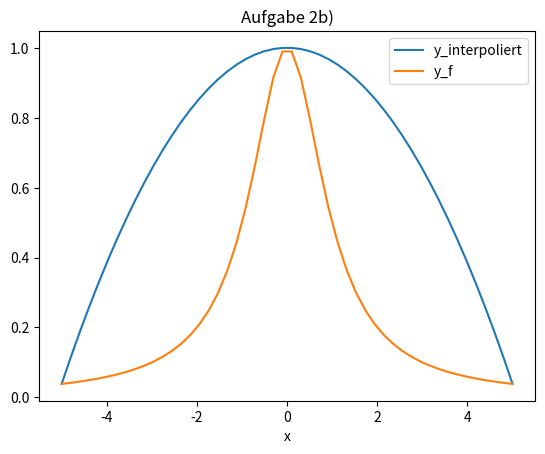
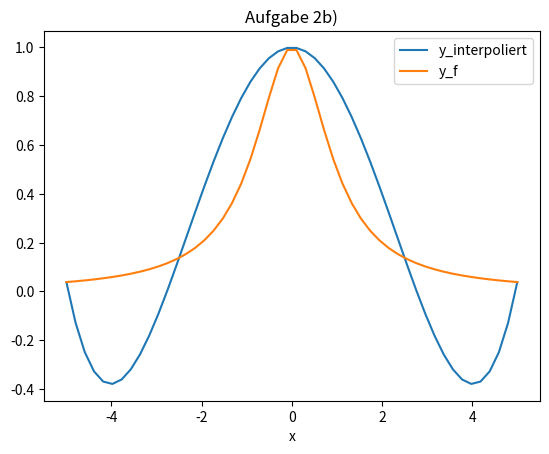
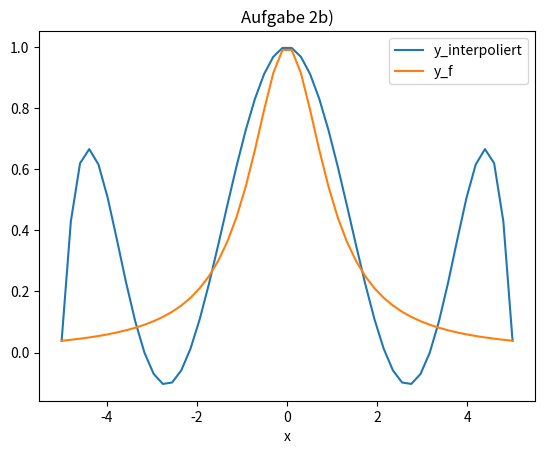
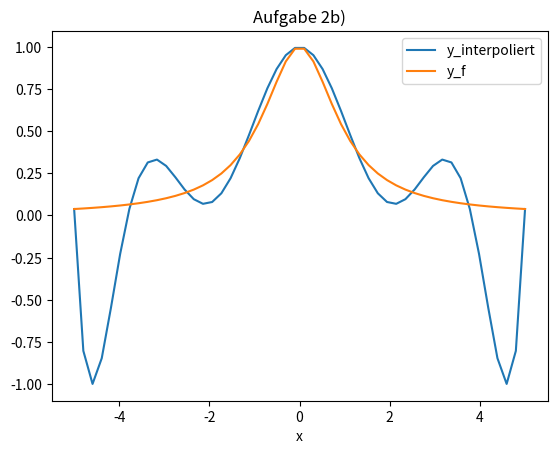
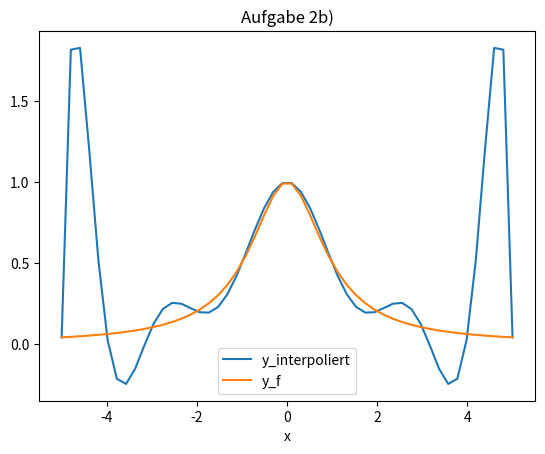
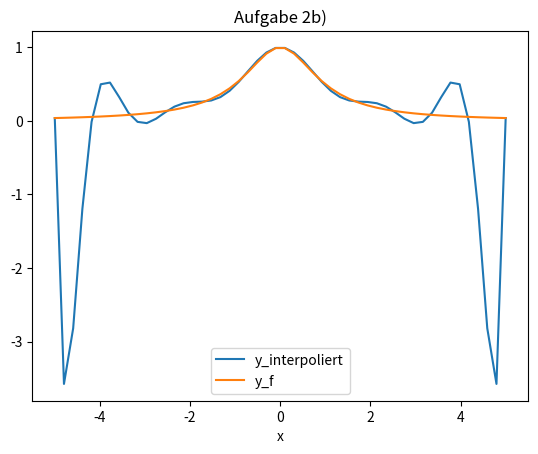
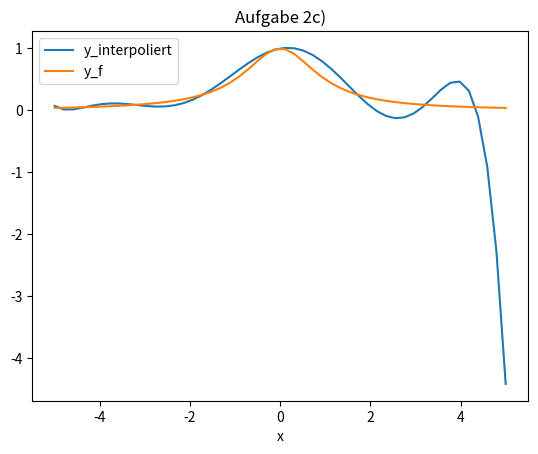
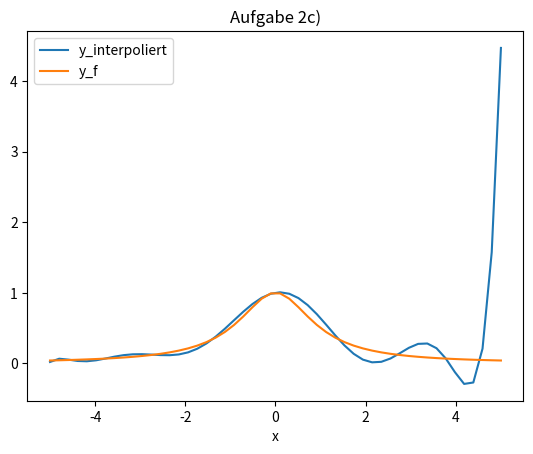
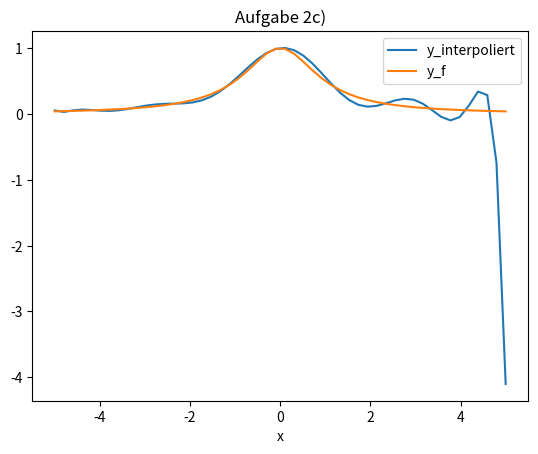

Write Python code to recreate these figures, in order.
import numpy as np
import pandas as pd
import matplotlib.pyplot as plt

def dividierte_differenzen(punkte):
    n = punkte.shape[1]
    x = punkte[0, :]
    y = punkte[1, :]
    dd = np.zeros((n,n))
    dd[np.diag_indices(n)] = y
    for i in range(1, n):
        for j in range(0, i):
            m = i-(j+1)
            dd[i, m] = (dd[i, m+1] - dd[i-1, m]) / (x[i] - x[m])

    return dd[:, 0]


def horner_auswertung(x, X, d):
    result = d[-1]
    n = len(d)-1
    for i in range(0, n):
        result = result * (x - X[n-i-1]) + d[n-i-1]
    return result


def interpolations_polynome(punkte, x):
    return horner_auswertung(x, punkte[0, :], dividierte_differenzen(punkte))

def f(x):
    return 1/(1+x**2)

def aufgabe_2_b(m):
    x = np.linspace(-5, 5, m)
    y = f(x)
    p = np.array((x, y))
    x_axis = np.linspace(-5, 5)
    y_inter = interpolations_polynome(p, x_axis)
    y_f = f(x_axis)

    df = pd.DataFrame({
        'x' : x_axis,
        'y_interpoliert' : y_inter,
        'y_f' : y_f
    })
    df = df.set_index('x')
    df.plot(title='Aufgabe 2b)')
    plt.show()

def calc_x(i, m):
    return -5 * np.cos(np.pi * (2 * i + 1) / (2 * m))


def aufgabe_2_c(m):
    x = np.arange(0, m-1)
    x = calc_x(x, m)
    y = f(x)
    p = np.array((x, y))
    x_axis = np.linspace(-5, 5)
    y_inter = interpolations_polynome(p, x_axis)
    y_f = f(x_axis)

    df = pd.DataFrame({
        'x' : x_axis,
        'y_interpoliert' : y_inter,
        'y_f' : y_f
    })
    df = df.set_index('x')
    print(df.head())
    df.plot(title='Aufgabe 2c)')
    plt.show()

def main():
    # Aufgabe 2a)
    print("Aufgabe 2a):")
    points = np.array([
        [0,1,3],
        [3,2,6]
    ])
    x = 2
    print(f" Interpolation von \n {points} \n an der Stelle x = {x}: \n {interpolations_polynome(points, x)}")

    # Aufgabe 2b)
    aufgabe_2_b(3)
    aufgabe_2_b(5)
    aufgabe_2_b(7)
    aufgabe_2_b(9)
    aufgabe_2_b(11)
    aufgabe_2_b(13)

    #Aufgabe 2c)
    aufgabe_2_c(9)
    aufgabe_2_c(11)
    aufgabe_2_c(13)

if __name__ == '__main__':
    main()
